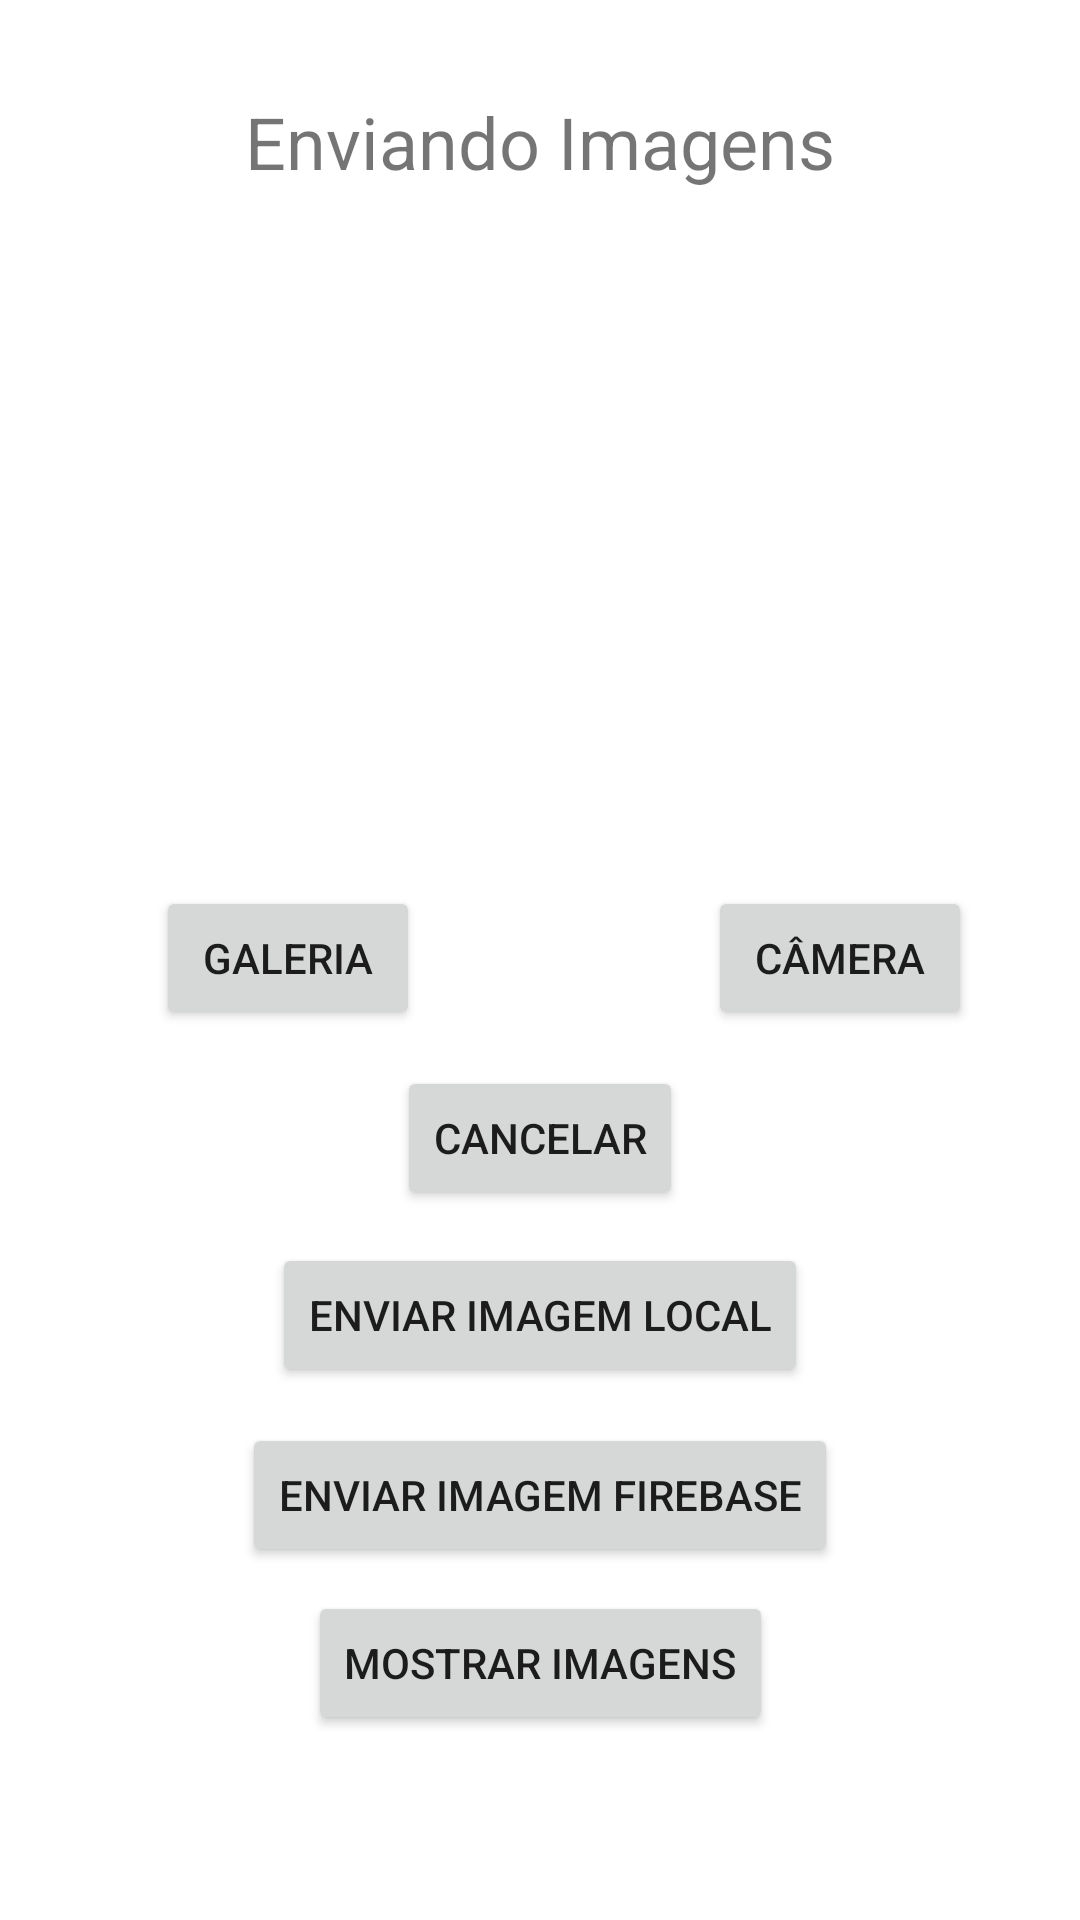

Android layout source for this screen:
<!-- AndroidManifest.xml: application theme Theme.AppCameraGaleria -->
<!-- res/layout/activity_main.xml -->
<?xml version="1.0" encoding="utf-8"?>
<androidx.constraintlayout.widget.ConstraintLayout xmlns:android="http://schemas.android.com/apk/res/android"
    xmlns:app="http://schemas.android.com/apk/res-auto"
    xmlns:tools="http://schemas.android.com/tools"
    android:layout_width="match_parent"
    android:layout_height="match_parent"
    tools:context=".MainActivity">

    <TextView
        android:id="@+id/textView"
        android:layout_width="wrap_content"
        android:layout_height="wrap_content"
        android:layout_marginTop="31dp"
        android:text="@string/titulo"
        android:textSize="24sp"
        app:layout_constraintEnd_toEndOf="parent"
        app:layout_constraintStart_toStartOf="parent"
        app:layout_constraintTop_toTopOf="parent" />

    <ImageView
        android:id="@+id/imgFoto"
        android:layout_width="191dp"
        android:layout_height="200dp"
        android:layout_marginTop="20dp"
        app:layout_constraintEnd_toEndOf="parent"
        app:layout_constraintStart_toStartOf="parent"
        app:layout_constraintTop_toBottomOf="@+id/textView"
        tools:srcCompat="@drawable/img" />

    <Button
        android:id="@+id/btnGaleria"
        android:layout_width="wrap_content"
        android:layout_height="wrap_content"
        android:layout_marginStart="52dp"
        android:layout_marginLeft="52dp"
        android:layout_marginTop="12dp"
        android:text="@string/btnGaleria"
        app:layout_constraintStart_toStartOf="parent"
        app:layout_constraintTop_toBottomOf="@+id/imgFoto" />

    <Button
        android:id="@+id/btnCamera"
        android:layout_width="wrap_content"
        android:layout_height="wrap_content"
        android:layout_marginStart="96dp"
        android:layout_marginLeft="96dp"
        android:layout_marginTop="12dp"
        android:text="@string/btnCamera"
        app:layout_constraintStart_toEndOf="@+id/btnGaleria"
        app:layout_constraintTop_toBottomOf="@+id/imgFoto" />

    <Button
        android:id="@+id/btnCancelar"
        android:layout_width="wrap_content"
        android:layout_height="wrap_content"
        android:layout_marginTop="72dp"
        android:text="@string/btnCancelar"
        app:layout_constraintEnd_toEndOf="parent"
        app:layout_constraintStart_toStartOf="parent"
        app:layout_constraintTop_toBottomOf="@+id/imgFoto" />

    <Button
        android:id="@+id/btnEnviar"
        android:layout_width="wrap_content"
        android:layout_height="wrap_content"
        android:layout_marginTop="11dp"
        android:text="@string/btnEnvia"
        app:layout_constraintEnd_toEndOf="parent"
        app:layout_constraintStart_toStartOf="parent"
        app:layout_constraintTop_toBottomOf="@+id/btnCancelar" />

    <Button
        android:id="@+id/btnFirebase"
        android:layout_width="wrap_content"
        android:layout_height="wrap_content"
        android:layout_marginTop="12dp"
        android:text="Enviar imagem Firebase"
        app:layout_constraintEnd_toEndOf="parent"
        app:layout_constraintStart_toStartOf="parent"
        app:layout_constraintTop_toBottomOf="@+id/btnEnviar" />

    <Button
        android:id="@+id/btnMostrarImagens"
        android:layout_width="wrap_content"
        android:layout_height="wrap_content"
        android:layout_marginTop="8dp"
        android:text="Mostrar Imagens"
        app:layout_constraintEnd_toEndOf="parent"
        app:layout_constraintStart_toStartOf="parent"
        app:layout_constraintTop_toBottomOf="@+id/btnFirebase" />
</androidx.constraintlayout.widget.ConstraintLayout>
<!-- resources referenced by this layout -->
<resources>
  <!-- drawable img: png bitmap (drawable-v24, 48649 bytes) -->
  <string name="btnCamera">Câmera</string>
  <string name="btnCancelar">Cancelar</string>
  <string name="btnEnvia">Enviar Imagem Local</string>
  <string name="btnGaleria">Galeria</string>
  <string name="titulo">Enviando Imagens</string>
  <style name="Theme.AppCameraGaleria" parent="Theme.MaterialComponents.DayNight.DarkActionBar">
          
          <item name="colorPrimary">@color/purple_500</item>
          <item name="colorPrimaryVariant">@color/purple_700</item>
          <item name="colorOnPrimary">@color/white</item>
          
          <item name="colorSecondary">@color/teal_200</item>
          <item name="colorSecondaryVariant">@color/teal_700</item>
          <item name="colorOnSecondary">@color/black</item>
          
          <item name="android:statusBarColor" tools:targetApi="l">?attr/colorPrimaryVariant</item>
          
      </style>
  <!-- not gathered from this repository: default colours our renderer supplied (Android Studio template values) -->
  <color name="purple_500">#FF6200EE</color>
  <color name="purple_700">#FF3700B3</color>
  <color name="teal_200">#FF03DAC5</color>
  <color name="teal_700">#FF018786</color>
  <color name="black">#FF000000</color>
  <color name="white">#FFFFFFFF</color>
</resources>
